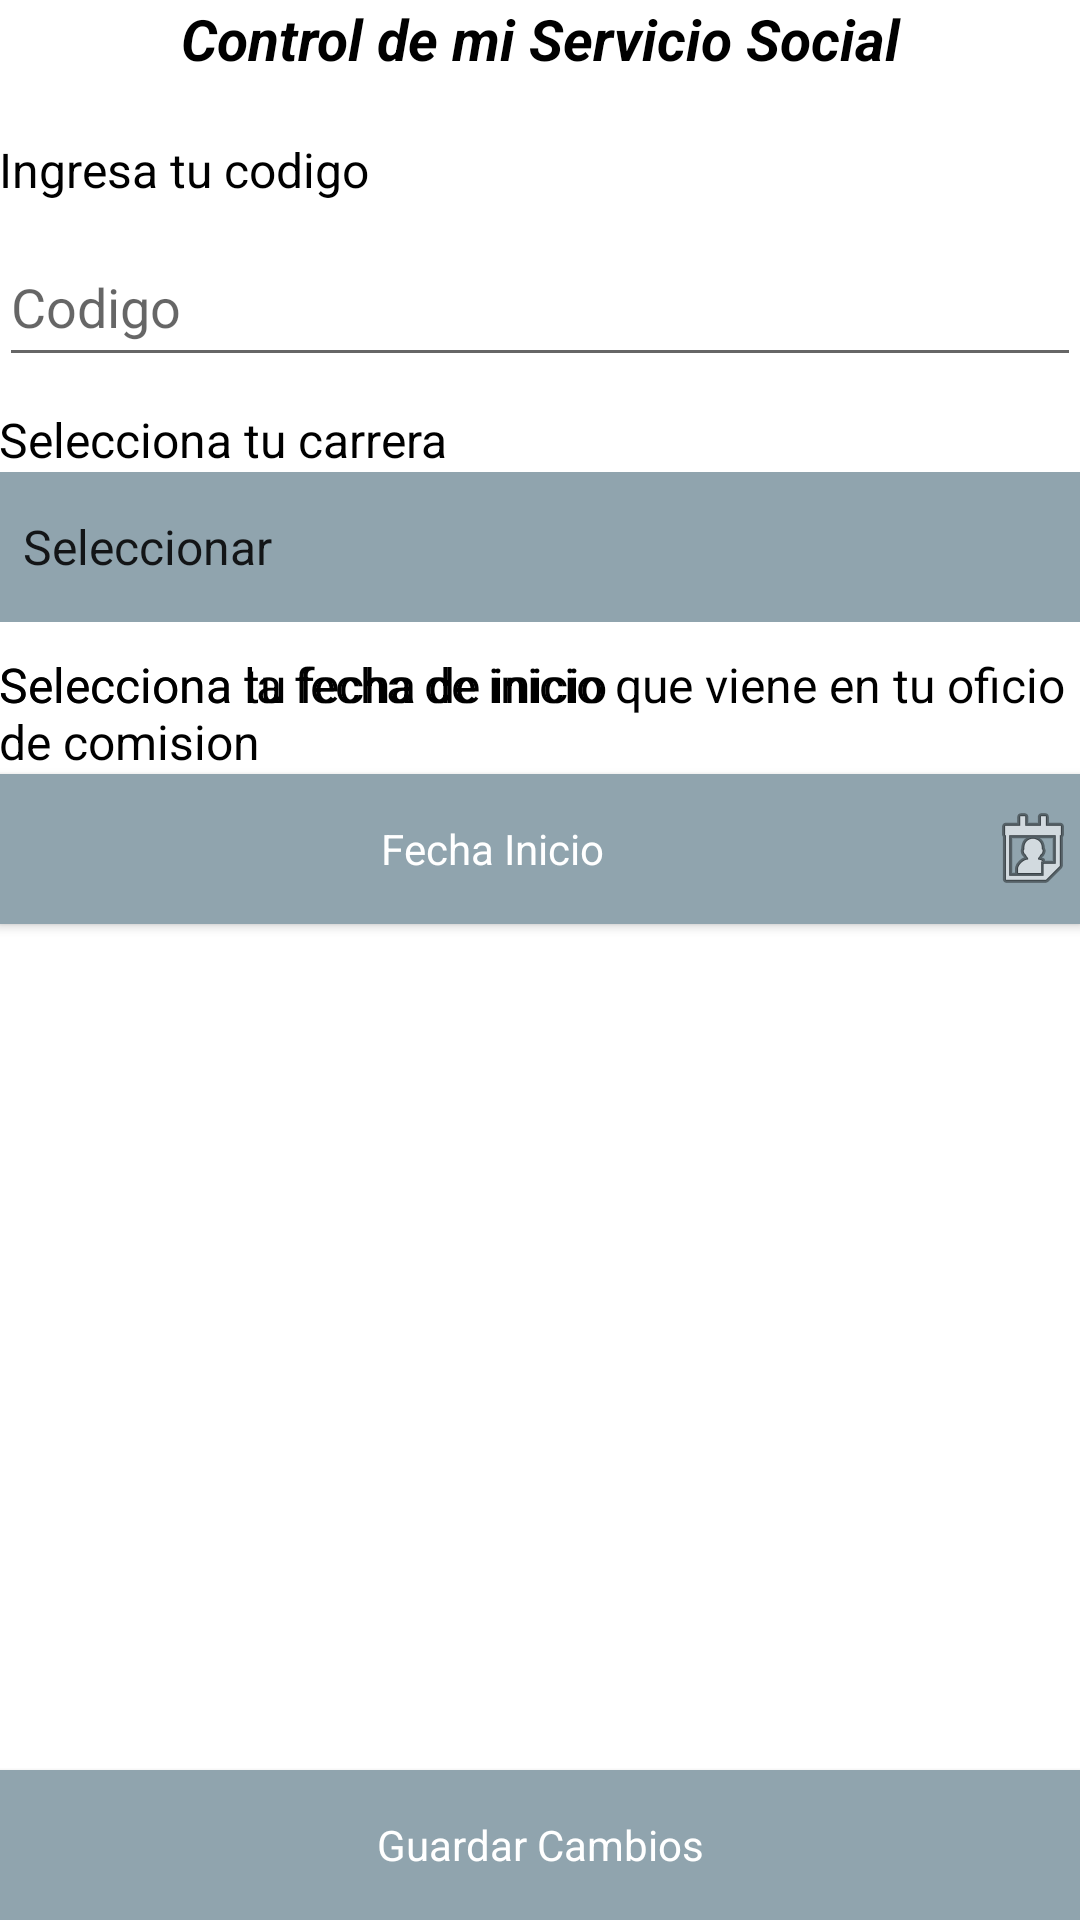

Layout XML and referenced resources for this Android screen:
<!-- AndroidManifest.xml: application theme AppTheme -->
<!-- res/layout/content_ajustes.xml -->
<?xml version="1.0" encoding="utf-8"?>
<RelativeLayout xmlns:android="http://schemas.android.com/apk/res/android"
    xmlns:tools="http://schemas.android.com/tools"
    xmlns:app="http://schemas.android.com/apk/res-auto"
    app:layout_behavior="@string/appbar_scrolling_view_behavior"
    android:id="@+id/activity_linea_tiempo"
    android:layout_width="match_parent"
    android:layout_height="match_parent"
    android:paddingBottom="@dimen/activity_vertical_margin"
    android:paddingRight="@dimen/activity_horizontal_margin"
    android:paddingLeft="@dimen/activity_horizontal_margin"
    android:paddingTop="@dimen/activity_vertical_margin"
    android:orientation="vertical"
    style="@style/fondo_activities"
    tools:context=".Ajustes"
    tools:showIn="@layout/activity_ajustes">

        <TextView
            style="@style/titulos"
            android:layout_width="match_parent"
            android:layout_height="wrap_content"
            android:gravity="center"
            android:text="Control de mi Servicio Social"
            android:id="@+id/titulo" />

        <TextView
            style="@style/texto_contenidos"
            android:layout_width="match_parent"
            android:layout_height="30dp"
            android:id="@+id/txt_titulo_codigo"
            android:text="Ingresa tu codigo"
            android:layout_marginTop="20dp"
            android:layout_below="@+id/titulo" />

        <EditText
            android:layout_width="match_parent"
            android:layout_height="50dp"
            android:id="@+id/txt_codigo"
            android:hint="Codigo"
            android:inputType="number"
            android:maxLength="9"
            android:textColor="@color/colorTitulos"
            android:layout_below="@+id/txt_titulo_codigo" />

        <TextView
            style="@style/texto_contenidos"
            android:layout_width="match_parent"
            android:layout_height="wrap_content"
            android:layout_marginTop="10dp"
            android:id="@+id/txt_titulo_carrera"
            android:text="Selecciona tu carrera"
            android:layout_below="@+id/txt_codigo" />

        <Spinner
            style="@style/spinners"
            android:layout_width="match_parent"
            android:layout_height="50dp"
            android:entries="@array/Carreras"
            android:id="@+id/sp_carrera"
            android:layout_below="@+id/txt_titulo_carrera" />

        <TextView
            style="@style/texto_contenidos"
            android:layout_width="match_parent"
            android:layout_height="wrap_content"
            android:layout_marginTop="10dp"
            android:id="@+id/txt_titulo_fecha_inicio"
            android:text="Selecciona la fecha de inicio que viene en tu oficio de comision"
            android:layout_below="@+id/sp_carrera" />

        <Button
            style="@style/botones"
            android:layout_width="match_parent"
            android:layout_height="50dp"
            android:drawableRight="@android:drawable/ic_menu_my_calendar"
            android:text="Fecha Inicio"
            android:onClick="dateInicio"
            android:id="@+id/bt_fecha_inicio"
            android:layout_below="@+id/txt_titulo_fecha_inicio" />

        <TextView
            style="@style/texto_contenidos"
            android:layout_width="match_parent"
            android:layout_height="wrap_content"
            android:id="@+id/txt_fecha_inicio"
            android:textAlignment="center"
            android:layout_below="@+id/bt_fecha_inicio" />

        <TextView
            style="@style/texto_contenidos"
            android:layout_width="match_parent"
            android:layout_height="wrap_content"
            android:layout_marginTop="10dp"
            android:id="@+id/txt_titulo_fecha_inicio_salud"
            android:text="Selecciona tu fecha de inicio"
            android:layout_below="@+id/sp_carrera" />

        <Spinner
            style="@style/spinners"
            android:layout_width="match_parent"
            android:layout_height="50dp"
            android:entries="@array/fechasInicioSalud"
            android:id="@+id/sp_fecha_inicio_salud"
            android:layout_below="@+id/txt_titulo_fecha_inicio" />

        <Button
            style="@style/botones"
            android:layout_width="match_parent"
            android:layout_height="50dp"
            android:text="Guardar Cambios"
            android:onClick="crearLinea"
            android:layout_alignParentBottom="true"
            android:id="@+id/bt_crear_linea" />

</RelativeLayout>
<!-- res/layout/activity_ajustes.xml (included above) -->
<?xml version="1.0" encoding="utf-8"?>
<android.support.design.widget.CoordinatorLayout xmlns:android="http://schemas.android.com/apk/res/android"
    xmlns:tools="http://schemas.android.com/tools"
    android:id="@+id/coor_ajustes"
    xmlns:app="http://schemas.android.com/apk/res-auto"
    android:orientation="vertical"
    android:layout_width="match_parent"
    android:layout_height="match_parent"
    tools:context=".Ajustes">

    <android.support.design.widget.AppBarLayout
        android:id="@+id/appbar"
        android:layout_width="match_parent"
        android:layout_height="wrap_content"
        android:theme="@style/AppTheme.AppBarOverlay">

        <android.support.v7.widget.Toolbar
            android:id="@+id/toolbar"
            android:layout_width="match_parent"
            android:layout_height="?attr/actionBarSize"
            android:background="@color/colorPrimary"
            android:popupTheme="@style/AppTheme.PopupOverlay"
            app:logo="@drawable/logo_udg"
            style="@style/ToolbarAjustes">


        </android.support.v7.widget.Toolbar>


    </android.support.design.widget.AppBarLayout>

    <include layout="@layout/content_ajustes"/>

</android.support.design.widget.CoordinatorLayout>
<!-- resources referenced by this layout -->
<resources>
  <string-array name="Carreras">
          <item>Seleccionar</item>
          <item>MVZ</item>
          <item>Licenciatura en Psicologia</item>
          <item>Licenciatura en Letras Hispánicas</item>
          <item>Licenciatura en Agronegocios</item>
          <item>LDTS</item>
          <item>Licenciatura en Negocios Internacionales</item>
          <item>Licenciatura en Periodismo</item>
          <item>Licenciatura en Ingenieria en Telématica</item>
          <item>Licenciatura en Abogado</item>
          <item>LPCE</item>
          <item>Licenciatura en Nutricion</item>
          <item>MCP</item>
          <item>Licenciatura en Enfermeria</item>
          <item>Licenciatura en Enfermeria Nivelación</item>
          <item>Enfermería Técnica/Carrera de Enfermería</item>
          <item>Enfermería Semiescolarizada</item>
      </string-array>
  <string-array name="fechasInicioSalud">
          <item>Seleccionar</item>
          <item>1 de Febrero</item>
          <item>1 de Agosto</item>
      </string-array>
  <color name="colorPrimary">#00695C</color>
  <color name="colorTitulos">#000000</color>
  <!-- drawable logo_udg: png bitmap (drawable-hdpi, 13763 bytes) -->
  <style name="AppTheme.AppBarOverlay" parent="ThemeOverlay.AppCompat.Dark" />
  <style name="AppTheme.PopupOverlay" parent="ThemeOverlay.AppCompat.Light" />
  <style name="ToolbarAjustes">
          <item name="theme">@style/ThemeOverlay.AppCompat.Dark</item>
          <item name="navigationIcon">@drawable/ic_back</item>
      </style>
  <style name="botones" parent="Theme.AppCompat.Light.NoActionBar">
          <item name="android:background">@color/colorAccent</item>
          <item name="android:textColor">@android:color/white</item>
      </style>
  <style name="fondo_activities" parent="Theme.AppCompat.Light.NoActionBar">
          <item name="android:background">@color/colorFondoActivities</item>
      </style>
  <style name="spinners" parent="Theme.AppCompat.Light.NoActionBar">
          <item name="android:background">@color/colorAccent</item>
      </style>
  <style name="texto_contenidos" parent="Theme.AppCompat.Light.NoActionBar">
          <item name="android:textColor">@color/colorTextoContenido</item>
          <item name="android:textSize">16dp</item>
      </style>
  <style name="titulos" parent="Theme.AppCompat.Light.NoActionBar">
          <item name="android:textColor">@color/colorTitulos</item>
          <item name="android:textSize">19dp</item>
          <item name="android:textStyle">bold|italic</item>
      </style>
  <style name="AppTheme" parent="Theme.AppCompat.Light.NoActionBar">
          
          <item name="colorPrimary">@color/colorPrimary</item>
          <item name="colorPrimaryDark">@color/colorPrimaryDark</item>
          <item name="colorAccent">@color/colorAccent</item>
      </style>
  <color name="colorAccent">#90A4AE</color>
  <color name="colorFondoActivities">#FFFFFF</color>
  <color name="colorTextoContenido">#000000</color>
  <color name="colorPrimaryDark">#263238</color>
</resources>
